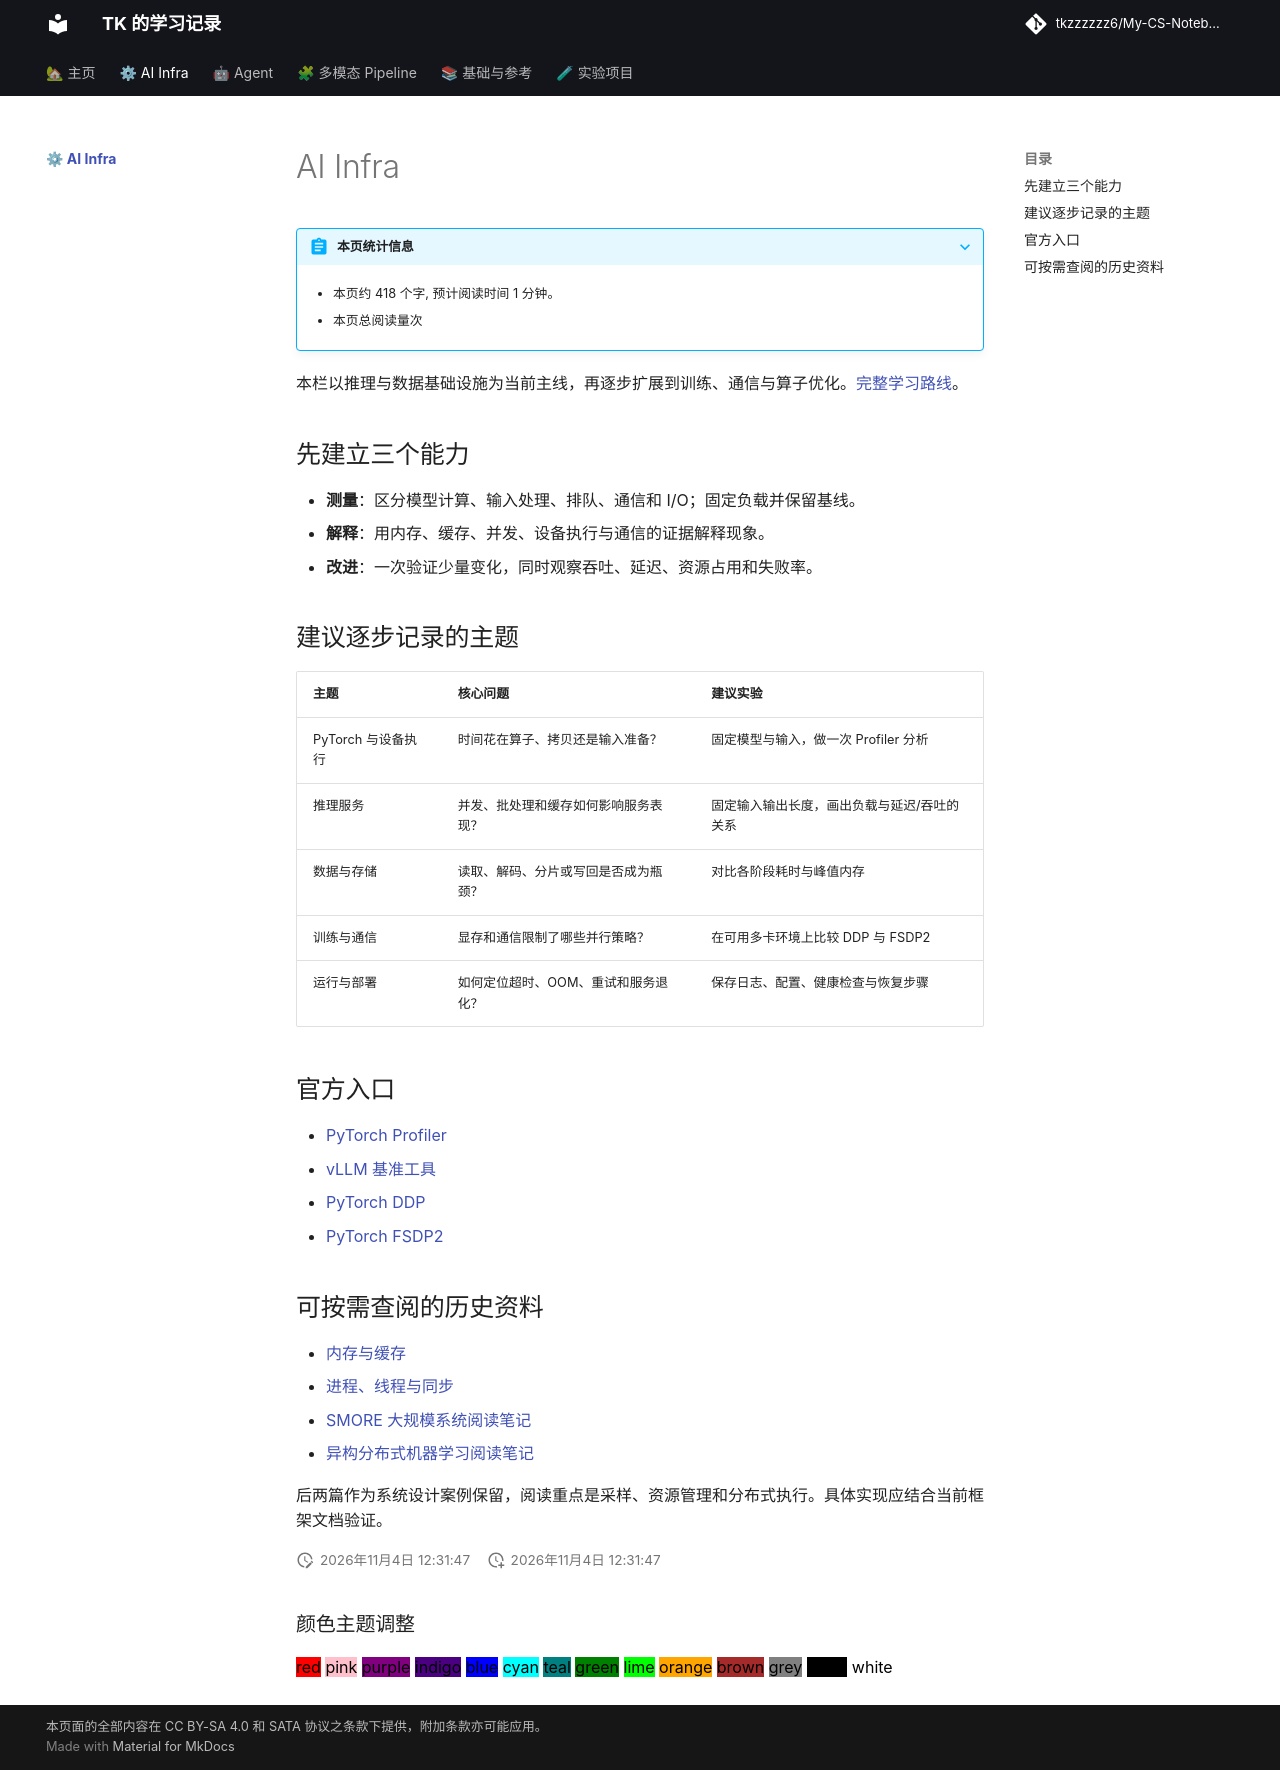

repository: tkzzzzzz6/My-CS-Notebook · page: AIInfra/index.html · generator: mkdocs

---
title: AI Infra
date: '2026-11-04'
tags:
- 系统工程
- 模型推理
- 性能分析
---

# AI Infra

本栏以推理与数据基础设施为当前主线，再逐步扩展到训练、通信与算子优化。[完整学习路线](../2026-11-04-ai-infra-agent-roadmap.md)。

## 先建立三个能力

- **测量**：区分模型计算、输入处理、排队、通信和 I/O；固定负载并保留基线。
- **解释**：用内存、缓存、并发、设备执行与通信的证据解释现象。
- **改进**：一次验证少量变化，同时观察吞吐、延迟、资源占用和失败率。

## 建议逐步记录的主题

| 主题 | 核心问题 | 建议实验 |
| --- | --- | --- |
| PyTorch 与设备执行 | 时间花在算子、拷贝还是输入准备？ | 固定模型与输入，做一次 Profiler 分析 |
| 推理服务 | 并发、批处理和缓存如何影响服务表现？ | 固定输入输出长度，画出负载与延迟/吞吐的关系 |
| 数据与存储 | 读取、解码、分片或写回是否成为瓶颈？ | 对比各阶段耗时与峰值内存 |
| 训练与通信 | 显存和通信限制了哪些并行策略？ | 在可用多卡环境上比较 DDP 与 FSDP2 |
| 运行与部署 | 如何定位超时、OOM、重试和服务退化？ | 保存日志、配置、健康检查与恢复步骤 |

## 官方入口

- [PyTorch Profiler](https://docs.pytorch.org/tutorials/recipes/recipes/profiler_recipe.html)
- [vLLM 基准工具](https://docs.vllm.ai/en/stable/benchmarking/cli/)
- [PyTorch DDP](https://docs.pytorch.org/tutorials/intermediate/ddp_tutorial.html)
- [PyTorch FSDP2](https://docs.pytorch.org/tutorials/intermediate/FSDP_tutorial.html)

## 可按需查阅的历史资料

- [内存与缓存](../System/04-memory.md)
- [进程、线程与同步](../OS/操作系统2-进程&线程.md)
- [SMORE 大规模系统阅读笔记](../Papers-old/论文阅读笔记25：SMORE大规模知识图谱系统.md)
- [异构分布式机器学习阅读笔记](../Papers-old/论文阅读笔记30：异构分布式机器学习Partial Reduce.md)

后两篇作为系统设计案例保留，阅读重点是采样、资源管理和分布式执行。具体实现应结合当前框架文档验证。
